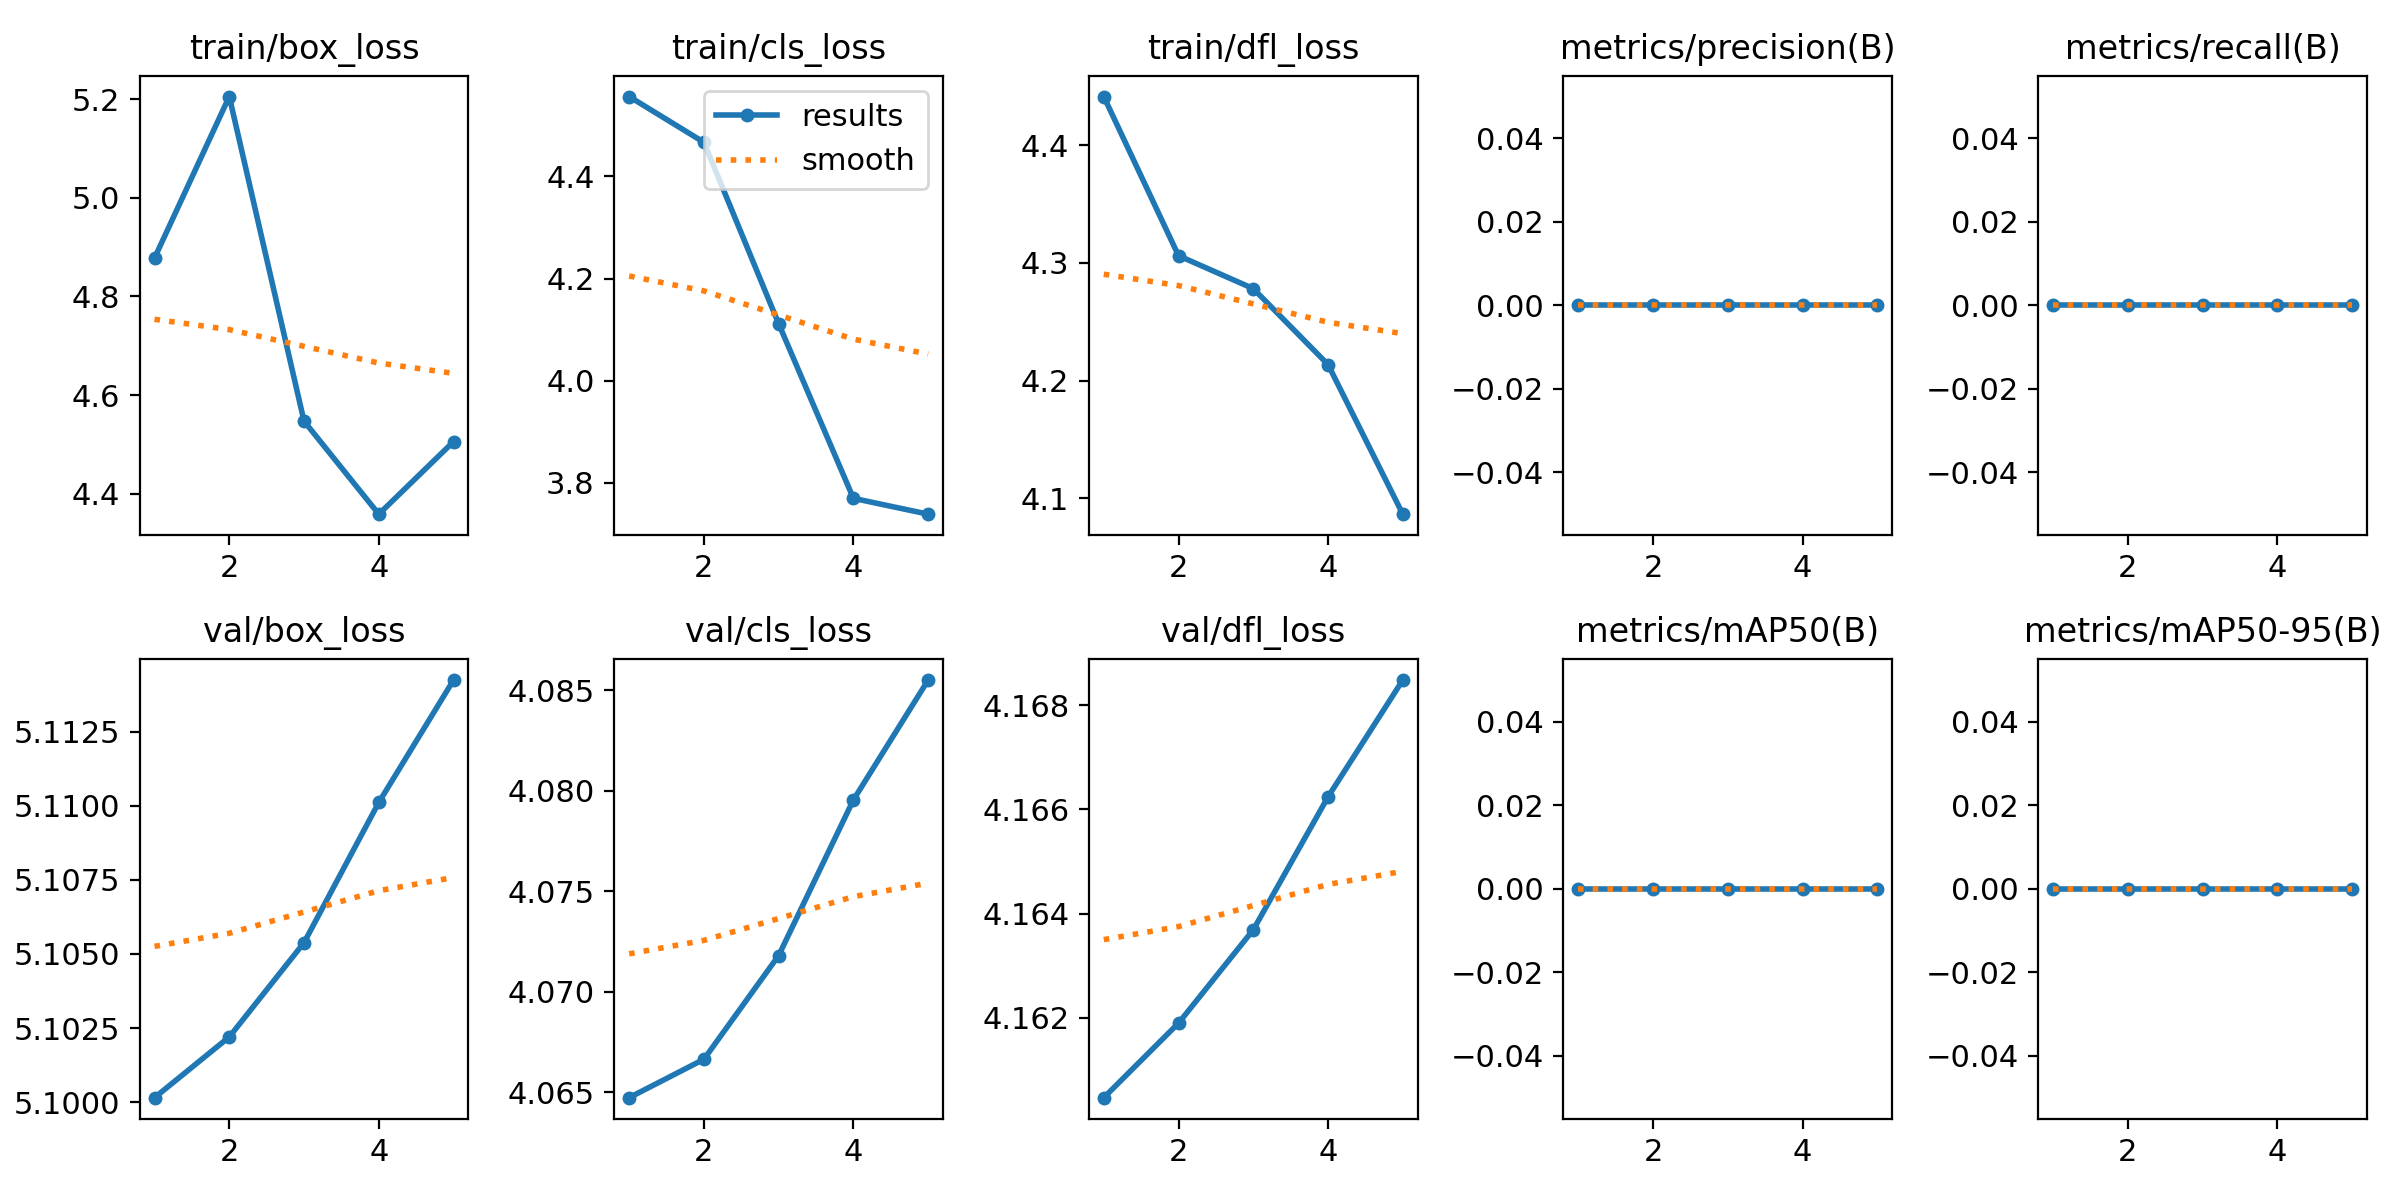

Source data for this figure (header and first rows):
epoch, time, train/box_loss, train/cls_loss, train/dfl_loss, metrics/precision(B), metrics/recall(B), metrics/mAP50(B), metrics/mAP50-95(B), val/box_loss, val/cls_loss, val/dfl_loss, lr/pg0, lr/pg1, lr/pg2
1, 21.88, 4.878, 4.556, 4.441, 0, 0, 0, 0, 5.1, 4.065, 4.16, 6e-05, 6e-05, 6e-05
2, 40.08, 5.205, 4.467, 4.306, 0, 0, 0, 0, 5.102, 4.067, 4.162, 0.0001123, 0.0001123, 0.0001123
3, 60.26, 4.547, 4.111, 4.278, 0, 0, 0, 0, 5.105, 4.072, 4.164, 0.0001329, 0.0001329, 0.0001329
4, 78.64, 4.359, 3.769, 4.214, 0, 0, 0, 0, 5.11, 4.08, 4.166, 0.0001218, 0.0001218, 0.0001218
5, 95.7, 4.506, 3.738, 4.087, 0, 0, 0, 0, 5.114, 4.086, 4.168, 7.904e-05, 7.904e-05, 7.904e-05
